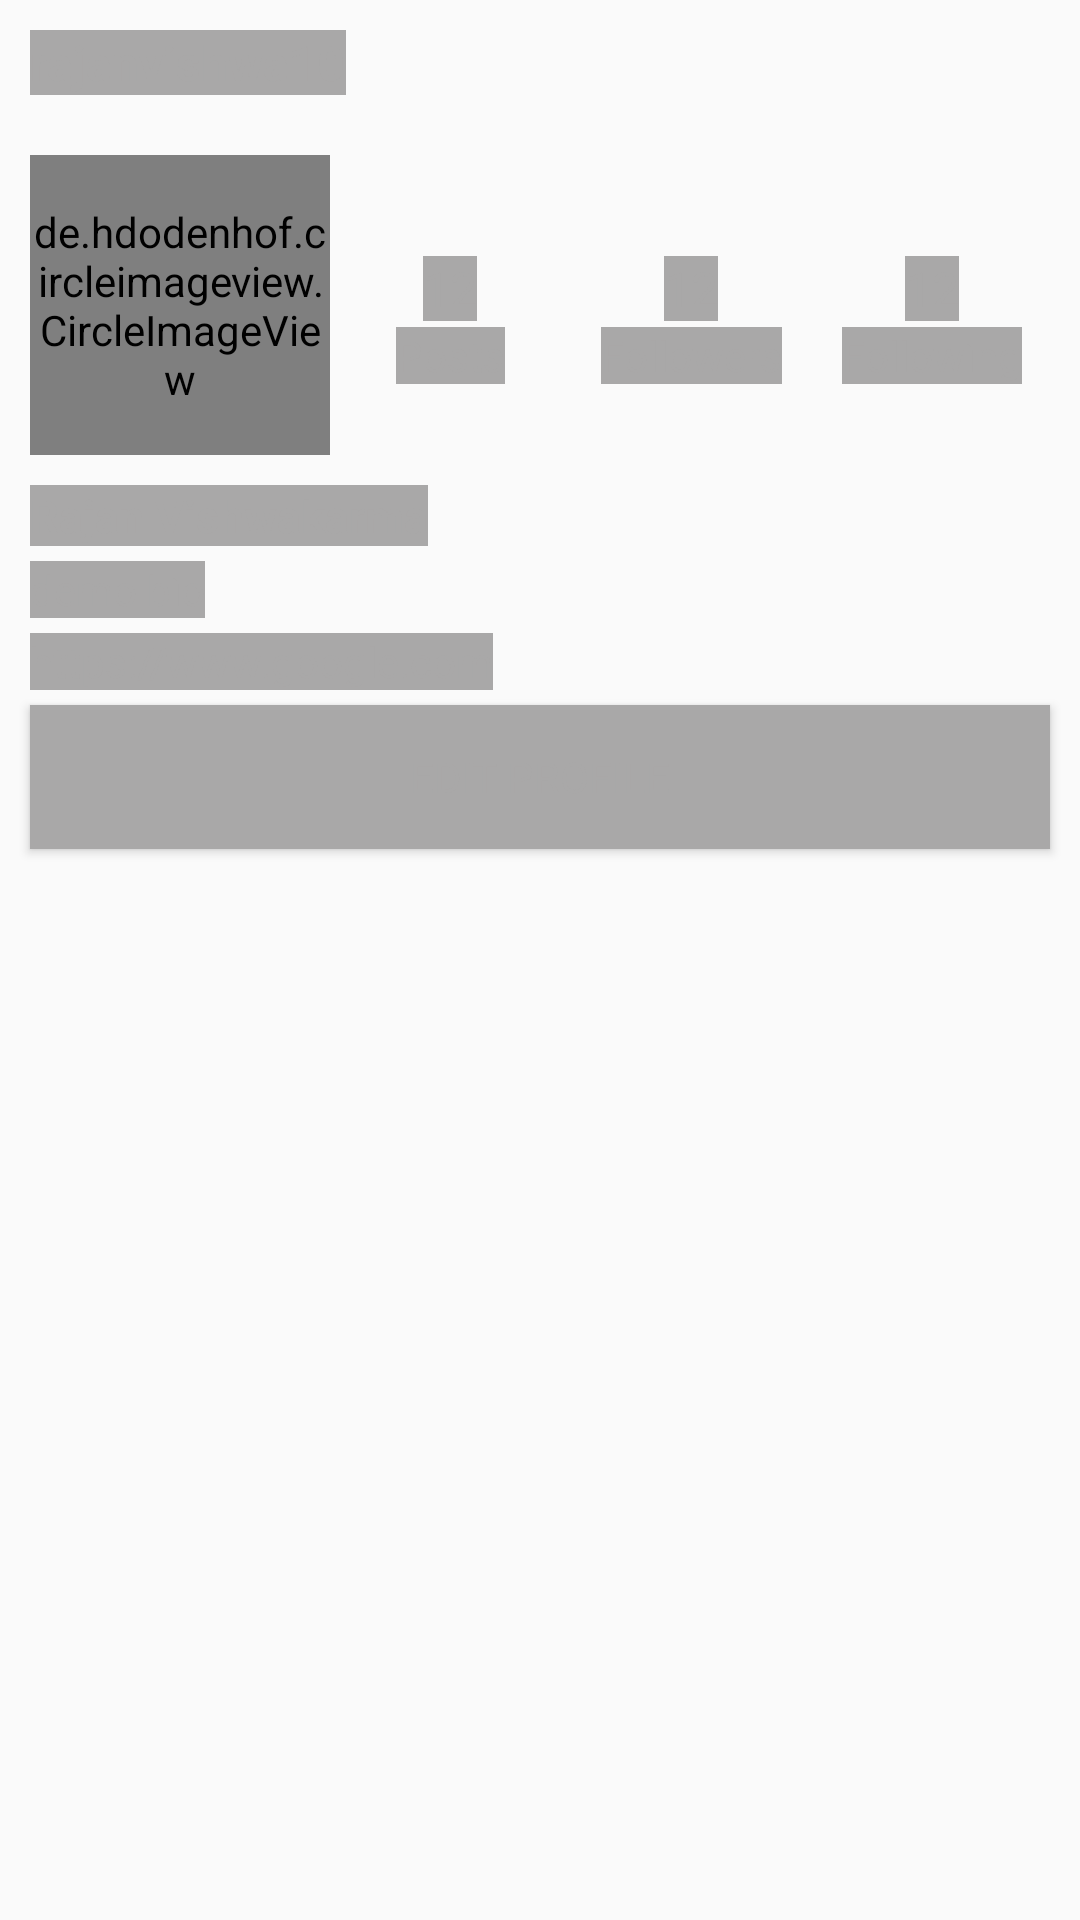

Reconstruct the res/layout file that produces this screen, plus the resources it refers to.
<!-- AndroidManifest.xml: application theme Theme.SocialMedia -->
<!-- res/layout/fragment_profile.xml -->
<?xml version="1.0" encoding="utf-8"?>
<RelativeLayout xmlns:android="http://schemas.android.com/apk/res/android"
    xmlns:tools="http://schemas.android.com/tools"
    android:layout_width="match_parent"
    android:layout_height="match_parent"
    tools:context=".profilePackage.ProfileFragment">
    <TextView
        android:id="@+id/username"
        android:layout_width="wrap_content"
        android:layout_height="wrap_content"
        android:layout_marginStart="10dp"
        android:layout_marginTop="10dp"
        android:text="rajanvishwa10"
        android:background="#A9A8A8"
        android:textColor="#A9A8A8"
        android:textSize="16sp"
        android:textStyle="bold" />

    <ImageView
        android:id="@+id/verified"
        android:layout_width="wrap_content"
        android:layout_height="wrap_content"
        android:layout_marginStart="5dp"
        android:layout_marginTop="10dp"
        android:layout_toEndOf="@+id/username"
        android:src="@drawable/ic_baseline_verified_24"
        android:visibility="gone" />

    <ScrollView
        android:layout_width="match_parent"
        android:layout_height="match_parent"
        android:layout_below="@+id/username">

        <RelativeLayout
            android:layout_width="match_parent"
            android:layout_height="wrap_content">

            <de.hdodenhof.circleimageview.CircleImageView
                android:id="@+id/image"
                android:layout_width="100dp"
                android:layout_height="100dp"
                android:layout_marginStart="10dp"
                android:layout_marginTop="20dp"
                android:background="#A9A8A8"/>

            <LinearLayout
                android:id="@+id/linear"
                android:layout_width="match_parent"
                android:layout_height="match_parent"
                android:layout_alignTop="@+id/image"
                android:layout_alignBottom="@+id/image"
                android:layout_alignParentEnd="true"
                android:layout_marginHorizontal="10dp"
                android:layout_marginEnd="9dp"
                android:layout_toEndOf="@+id/image"
                android:orientation="horizontal">

                <LinearLayout
                    android:layout_width="match_parent"
                    android:layout_height="match_parent"
                    android:layout_weight="1"
                    android:orientation="vertical">

                    <RelativeLayout
                        android:layout_width="match_parent"
                        android:layout_height="match_parent"
                        android:gravity="center">

                        <TextView
                            android:id="@+id/post"
                            android:layout_width="wrap_content"
                            android:layout_height="wrap_content"
                            android:layout_centerHorizontal="true"
                            android:text="12"
                            android:background="#A9A8A8"
                            android:textColor="#A9A8A8"
                            android:layout_marginTop="10dp"
                            android:textSize="16sp" />

                        <TextView
                            android:id="@+id/posttext"
                            android:layout_width="wrap_content"
                            android:layout_height="wrap_content"
                            android:layout_below="@+id/post"
                            android:layout_centerHorizontal="true"
                            android:text="Posts"
                            android:layout_marginTop="2dp"
                            android:background="#A9A8A8"
                            android:textColor="#A9A8A8" />
                    </RelativeLayout>


                </LinearLayout>

                <LinearLayout
                    android:layout_width="match_parent"
                    android:layout_height="match_parent"
                    android:layout_weight="1"
                    android:orientation="vertical">

                    <RelativeLayout
                        android:id="@+id/followerRelative"
                        android:layout_width="match_parent"
                        android:layout_height="match_parent"
                        android:gravity="center">

                        <TextView
                            android:id="@+id/followers"
                            android:layout_width="wrap_content"
                            android:layout_height="wrap_content"
                            android:layout_centerHorizontal="true"
                            android:layout_marginTop="10dp"
                            android:text="12"
                            android:background="#A9A8A8"
                            android:textColor="#A9A8A8"
                            android:textSize="16sp" />

                        <TextView
                            android:id="@+id/followertext"
                            android:layout_width="wrap_content"
                            android:layout_height="wrap_content"
                            android:layout_below="@+id/followers"
                            android:layout_centerHorizontal="true"
                            android:text="Followers"
                            android:layout_marginTop="2dp"
                            android:background="#A9A8A8"
                            android:textColor="#A9A8A8" />
                    </RelativeLayout>
                </LinearLayout>

                <LinearLayout
                    android:layout_width="match_parent"
                    android:layout_height="match_parent"
                    android:layout_weight="1"
                    android:orientation="vertical">

                    <RelativeLayout
                        android:id="@+id/followingRelative"
                        android:layout_width="match_parent"
                        android:layout_height="match_parent"
                        android:gravity="center">

                        <TextView
                            android:id="@+id/following"
                            android:layout_width="wrap_content"
                            android:layout_height="wrap_content"
                            android:layout_centerHorizontal="true"
                            android:layout_marginTop="10dp"
                            android:text="12"
                            android:background="#A9A8A8"
                            android:textColor="#A9A8A8"
                            android:textSize="16sp" />

                        <TextView
                            android:id="@+id/followingtext"
                            android:layout_width="wrap_content"
                            android:layout_height="wrap_content"
                            android:layout_below="@+id/following"
                            android:layout_centerHorizontal="true"
                            android:text="Following"
                            android:layout_marginTop="2dp"
                            android:background="#A9A8A8"
                            android:textColor="#A9A8A8" />
                    </RelativeLayout>
                </LinearLayout>

            </LinearLayout>

            <TextView
                android:id="@+id/name"
                android:layout_width="wrap_content"
                android:layout_height="wrap_content"
                android:layout_below="@+id/image"
                android:layout_marginStart="10dp"
                android:layout_marginTop="10dp"
                android:text="Rajan Vishwakarma"
                android:background="#A9A8A8"
                android:textColor="#A9A8A8"
                android:textSize="15sp"
                android:textStyle="bold" />

            <TextView
                android:id="@+id/bio"
                android:layout_width="wrap_content"
                android:layout_height="wrap_content"
                android:layout_below="@+id/name"
                android:layout_marginStart="10dp"
                android:layout_marginTop="5dp"
                android:text="demo bio"
                android:background="#A9A8A8"
                android:textColor="#A9A8A8" />

            <TextView
                android:id="@+id/website"
                android:layout_width="wrap_content"
                android:layout_height="wrap_content"
                android:layout_below="@+id/bio"
                android:layout_marginStart="10dp"
                android:text="https://www.google.com"
                android:background="#A9A8A8"
                android:textColor="#A9A8A8"
                android:layout_marginTop="5dp" />

            <Button
                android:id="@+id/editprofile"
                android:layout_width="match_parent"
                android:layout_height="wrap_content"
                android:layout_below="@+id/website"
                android:layout_marginHorizontal="10dp"
                android:layout_marginTop="5dp"
                android:background="#A9A8A8"
                android:textColor="#A9A8A8"
                android:text="Edit Profile" />

            <androidx.recyclerview.widget.RecyclerView
                android:id="@+id/recyclerView"
                android:layout_width="match_parent"
                android:layout_height="match_parent"
                android:layout_below="@+id/editprofile"
                android:layout_marginTop="5dp" />
        </RelativeLayout>
    </ScrollView>
</RelativeLayout>
<!-- resources referenced by this layout -->
<resources>
  <!-- drawable ic_baseline_verified_24 (drawable) -->
  <vector android:height="24dp" android:tint="#00B7FF"
      android:viewportHeight="24" android:viewportWidth="24"
      android:width="24dp" xmlns:android="http://schemas.android.com/apk/res/android">
      <path android:fillColor="@android:color/white" android:pathData="M23,12l-2.44,-2.79l0.34,-3.69l-3.61,-0.82L15.4,1.5L12,2.96L8.6,1.5L6.71,4.69L3.1,5.5L3.44,9.2L1,12l2.44,2.79l-0.34,3.7l3.61,0.82L8.6,22.5l3.4,-1.47l3.4,1.46l1.89,-3.19l3.61,-0.82l-0.34,-3.69L23,12zM10.09,16.72l-3.8,-3.81l1.48,-1.48l2.32,2.33l5.85,-5.87l1.48,1.48L10.09,16.72z"/>
  </vector>
  <style name="Theme.SocialMedia" parent="Theme.AppCompat.Light.NoActionBar">
          
          <item name="colorPrimary">@color/purple_500</item>
          <item name="colorPrimaryDark">@color/purple_700</item>
          <item name="colorAccent">@color/teal_200</item>
          <item name="fontFamily">@font/font</item>
          <item name="android:actionMenuTextColor">@color/black</item>
          
      </style>
  <!-- not gathered from this repository: default colours our renderer supplied (Android Studio template values) -->
  <color name="purple_500">#FF6200EE</color>
  <color name="purple_700">#FF3700B3</color>
  <color name="teal_200">#FF03DAC5</color>
  <color name="black">#FF000000</color>
</resources>
